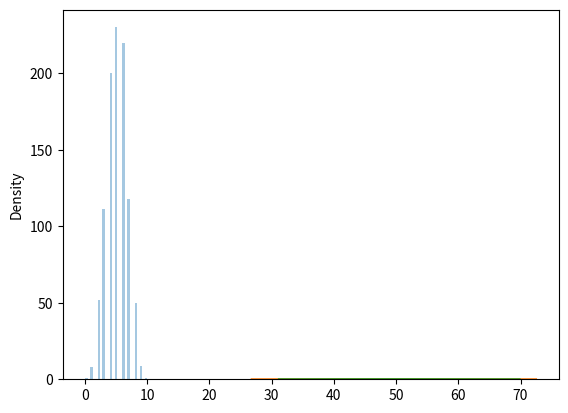

Python code for this plot:
from numpy import random
import matplotlib.pyplot as plt
import seaborn as sns

# Given 10 trials for coin toss generate 10 data points:
x = random.binomial(n=10, p=0.5, size=10)

print(x)


# Visualization of Binomial Distribution
sns.distplot(random.binomial(n=10, p=0.5, size=1000), hist=True, kde=False)

plt.show()


# Difference Between Normal and Binomial Distribution
sns.distplot(random.normal(loc=50, scale=5, size=1000), hist=False, label='normal')
sns.distplot(random.binomial(n=100, p=0.5, size=1000), hist=False, label='binomial')

plt.show()